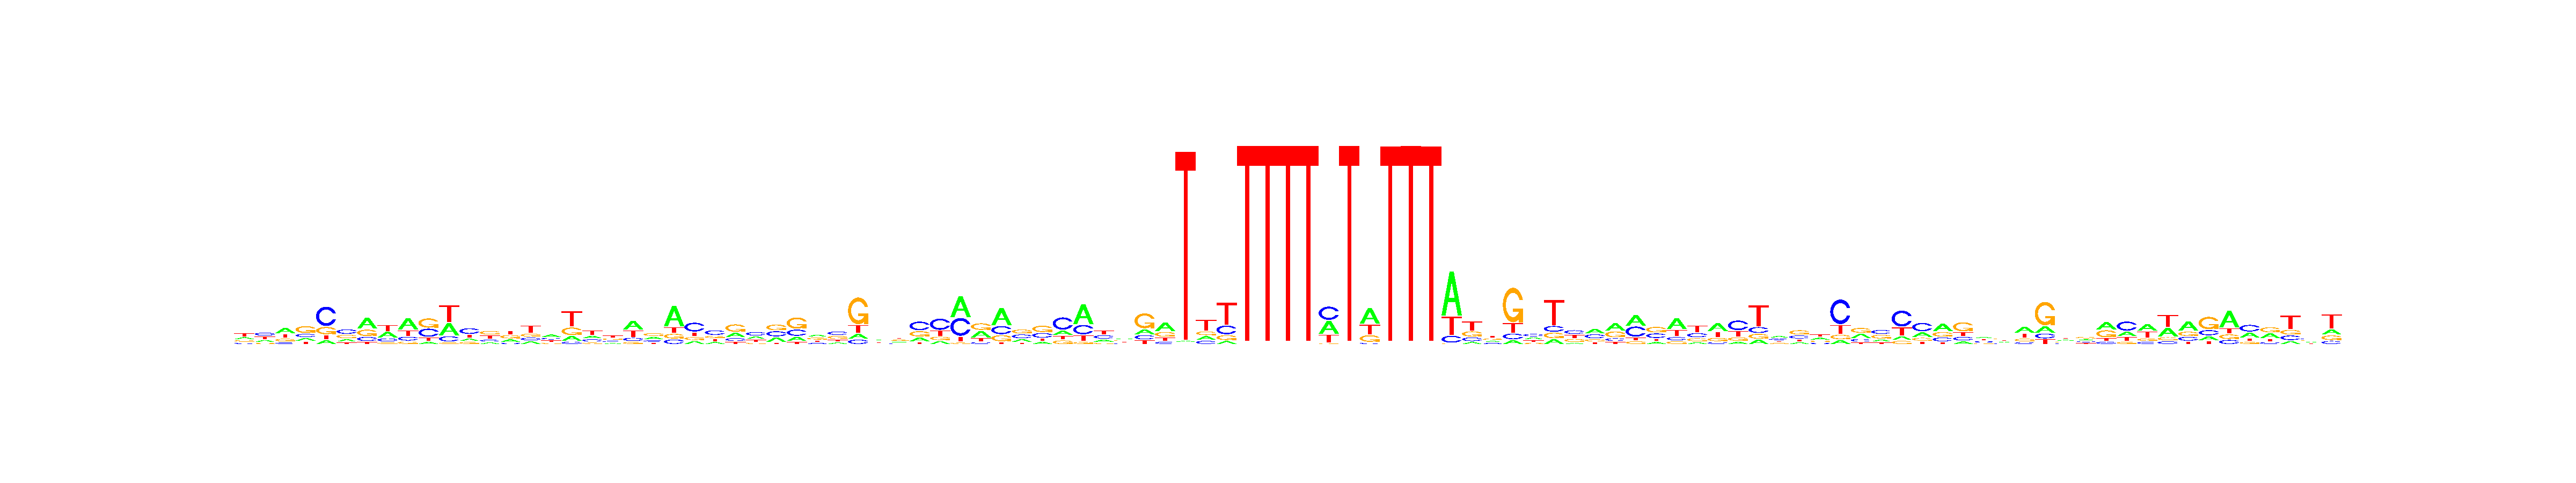

The file beside this chart, header and first rows:
, V1, V2, V3, V4, V5, V6, V7, V8, V9, V10, V11, V12, V13, V14, V15, V16, V17, V18, V19, V20, V21, V22, V23
A, 0.2427, 0.2353, 0.4066, 0.1716, 0.1113, 0.2061, 0.4716, 0.3502, 0.4923, 0.09349, 0.3371, 0.1805, 0.1512, 0.2411, 0.1709, 0.3829, 0.1568, 0.2341, 0.1603, 0.4361, 0.3139, 0.5816, 0.159
C, 0.1618, 0.3475, 0.1145, 0.213, 0.5637, 0.3808, 0.1701, 0.1934, 0.1672, 0.3591, 0.1448, 0.44, 0.1634, 0.1092, 0.1733, 0.2278, 0.07573, 0.2291, 0.2155, 0.1545, 0.1815, 0.1264, 0.4839
G, 0.2083, 0.1263, 0.2058, 0.4571, 0.2115, 0.296, 0.272, 0.09348, 0.104, 0.4112, 0.04218, 0.1615, 0.3532, 0.3244, 0.1908, 0.1941, 0.2516, 0.1349, 0.2859, 0.09903, 0.3477, 0.1322, 0.16
T, 0.3871, 0.2909, 0.2731, 0.1583, 0.1136, 0.1171, 0.08636, 0.363, 0.2364, 0.1361, 0.4759, 0.218, 0.3322, 0.3253, 0.465, 0.1952, 0.5159, 0.4019, 0.3383, 0.3103, 0.1568, 0.1598, 0.1971
